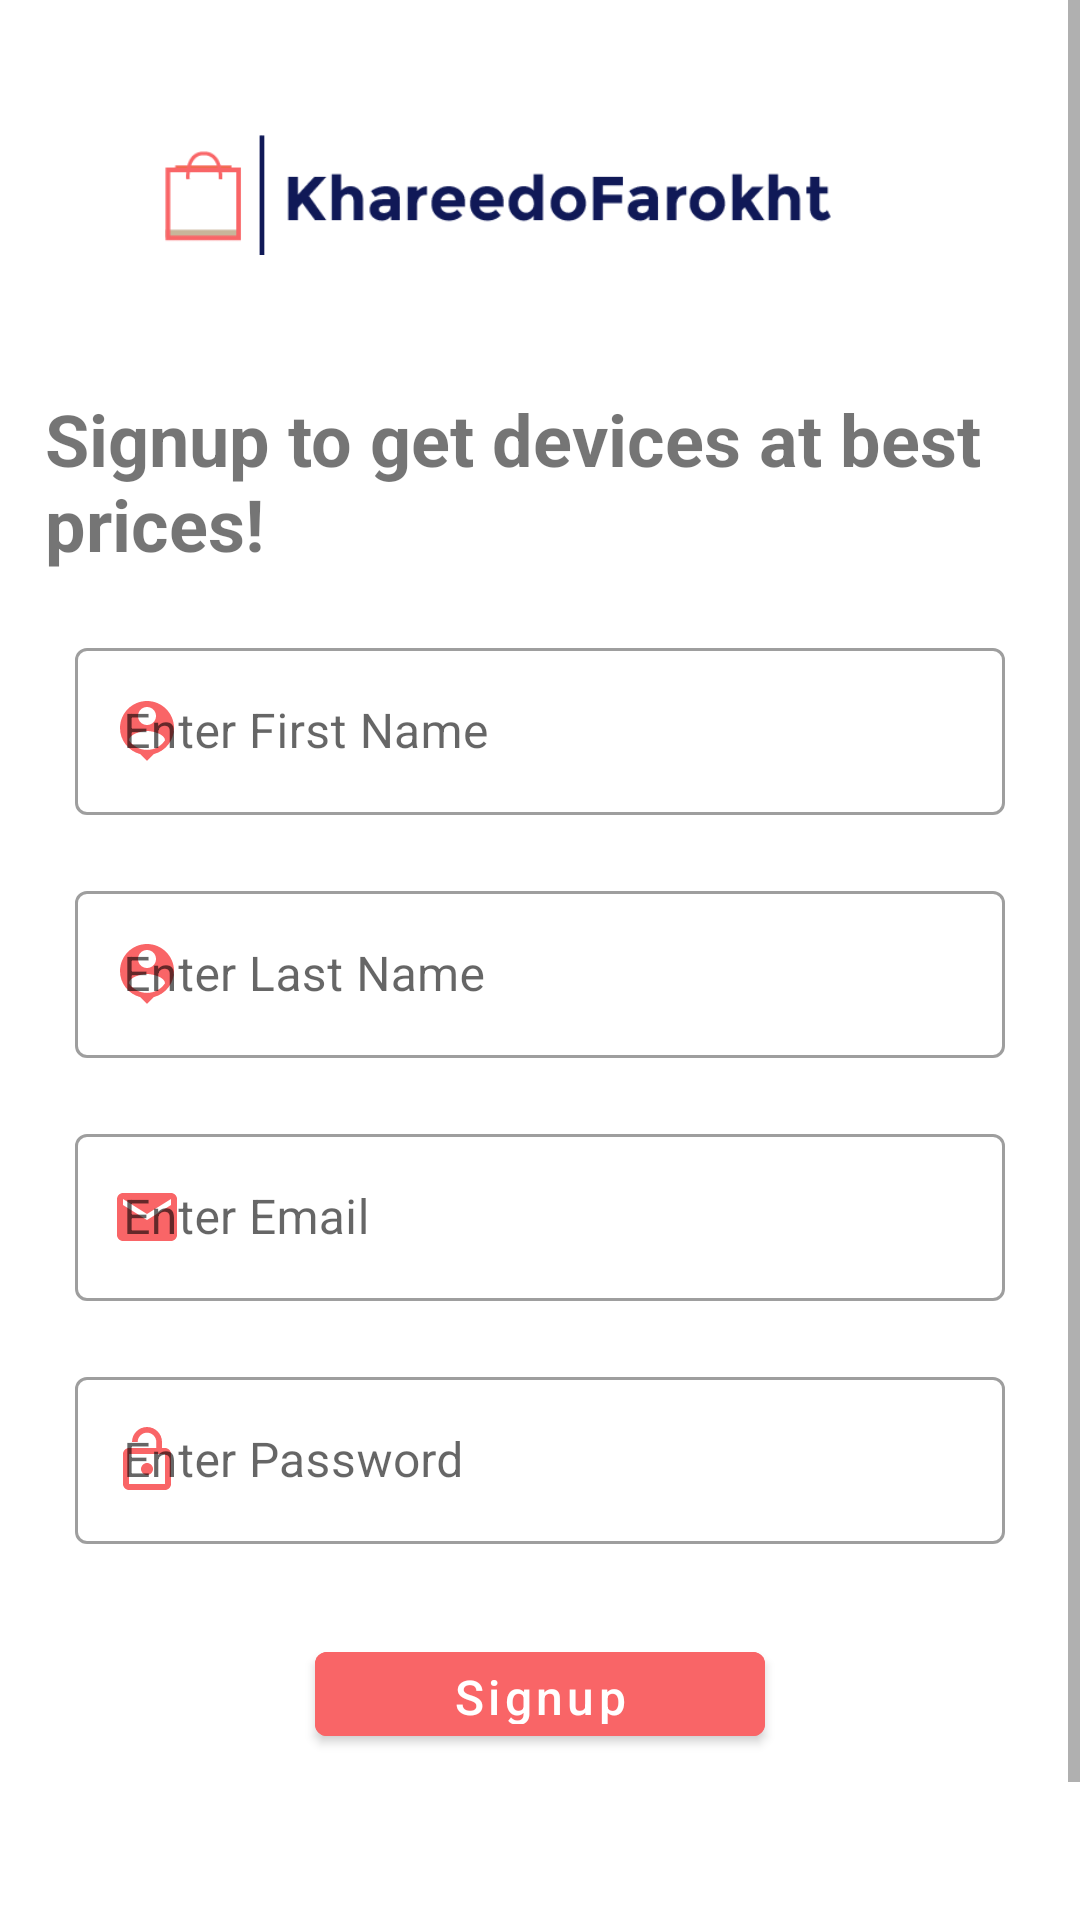

Reconstruct the res/layout file that produces this screen, plus the resources it refers to.
<!-- AndroidManifest.xml: application theme Theme.KD -->
<!-- res/layout/activity_signup.xml -->
<?xml version="1.0" encoding="utf-8"?>
<ScrollView xmlns:android="http://schemas.android.com/apk/res/android"
    xmlns:app="http://schemas.android.com/apk/res-auto"
    xmlns:tools="http://schemas.android.com/tools"
    android:layout_width="match_parent"
    android:layout_height="match_parent"
    tools:context=".Signup">

    <LinearLayout
        android:layout_width="match_parent"
        android:layout_height="match_parent"
        android:orientation="vertical"
        android:padding="15dp">
        <ImageView
            android:layout_width="250dp"
            android:layout_height="100dp"
            android:src="@drawable/pink"
            android:layout_gravity="center"/>
        <TextView
            android:layout_width="wrap_content"
            android:layout_height="wrap_content"
            android:text="Signup to get devices at best prices!"
            android:layout_marginTop="15dp"
            android:layout_marginBottom="10dp"
            android:textSize="24sp"
            android:textStyle="bold" />

        <com.google.android.material.textfield.TextInputLayout
            android:layout_margin="10dp"
            android:layout_width="match_parent"
            android:id="@+id/first_name"
            android:layout_height="wrap_content"
            style="@style/Widget.MaterialComponents.TextInputLayout.OutlinedBox"
            app:startIconDrawable="@drawable/user"
            app:startIconTint="@color/pink"
            android:hint="Enter First Name"
            android:textSize="20dp"
            android:inputType="text">
            <com.google.android.material.textfield.TextInputEditText
                android:layout_width="match_parent"
                android:layout_height="match_parent"/>
        </com.google.android.material.textfield.TextInputLayout>

        <com.google.android.material.textfield.TextInputLayout
            android:layout_margin="10dp"
            android:layout_width="match_parent"
            android:layout_height="wrap_content"
            android:id="@+id/last_name"
            app:startIconDrawable="@drawable/user"
            app:startIconTint="@color/pink"
            android:hint="Enter Last Name"
            android:textSize="20dp"
            style="@style/Widget.MaterialComponents.TextInputLayout.OutlinedBox"
            android:inputType="textPassword">
            <com.google.android.material.textfield.TextInputEditText
                android:layout_width="match_parent"
                android:layout_height="match_parent"/>
        </com.google.android.material.textfield.TextInputLayout>

        <com.google.android.material.textfield.TextInputLayout
            android:layout_margin="10dp"
            android:layout_width="match_parent"
            android:id="@+id/email"
            android:layout_height="wrap_content"
            app:startIconTint="@color/pink"
            android:hint="Enter Email"
            android:textSize="20dp"
            app:startIconDrawable="@drawable/email"
            style="@style/Widget.MaterialComponents.TextInputLayout.OutlinedBox"
            android:inputType="textEmailAddress">
            <com.google.android.material.textfield.TextInputEditText
                android:layout_width="match_parent"
                android:layout_height="match_parent"/>
        </com.google.android.material.textfield.TextInputLayout>

        <com.google.android.material.textfield.TextInputLayout
            android:layout_margin="10dp"
            android:layout_width="match_parent"
            android:layout_height="wrap_content"
            android:id="@+id/password"
            app:startIconTint="@color/pink"
            android:hint="Enter Password"
            android:textSize="20dp"
            app:startIconDrawable="@drawable/password"
            style="@style/Widget.MaterialComponents.TextInputLayout.OutlinedBox">
            <com.google.android.material.textfield.TextInputEditText
                android:layout_width="match_parent"
                android:layout_height="match_parent"
                android:inputType="textPassword"
                />
        </com.google.android.material.textfield.TextInputLayout>

        <com.google.android.material.button.MaterialButton
            android:text="Signup"
            android:textAllCaps="false"
            android:layout_width="150dp"
            android:layout_height="40dp"
            android:id="@+id/call_main_activity"
            android:layout_marginTop="20dp"
            android:backgroundTint="@color/pink"
            android:layout_gravity="center"
            android:textSize="16sp"
            android:textColor="@color/white"/>

        <LinearLayout
            android:layout_width="250dp"
            android:layout_height="40dp"
            android:orientation="horizontal"
            android:layout_gravity="center"
            android:layout_marginTop="50dp">
            <TextView
                android:layout_width="0dp"
                android:layout_height="match_parent"
                android:text="Already have an account?"
                android:textSize="16dp"
                android:gravity="center"
                android:layout_weight="3"/>
            <com.google.android.material.button.MaterialButton
                android:layout_width="0dp"
                android:layout_height="match_parent"
                android:id="@+id/login"
                android:text="Login"
                android:layout_weight="1"
                style="@style/Widget.MaterialComponents.Button.TextButton"
                android:textAllCaps="false" />

        </LinearLayout>
    </LinearLayout>
</ScrollView>
<!-- resources referenced by this layout -->
<resources>
  <color name="pink">#F96567</color>
  <color name="white">#FFFFFFFF</color>
  <!-- drawable email (drawable-v24) -->
  <vector xmlns:android="http://schemas.android.com/apk/res/android"
      android:width="24dp"
      android:height="24dp"
      android:viewportWidth="24"
      android:viewportHeight="24">
    <path
        android:fillColor="@color/pink"
        android:pathData="M20,4L4,4c-1.1,0 -1.99,0.9 -1.99,2L2,18c0,1.1 0.9,2 2,2h16c1.1,0 2,-0.9 2,-2L22,6c0,-1.1 -0.9,-2 -2,-2zM20,8l-8,5 -8,-5L4,6l8,5 8,-5v2z"/>
  </vector>
  <!-- drawable password (drawable-v24) -->
  <vector xmlns:android="http://schemas.android.com/apk/res/android"
      android:width="24dp"
      android:height="24dp"
      android:viewportWidth="24"
      android:viewportHeight="24">
    <path
        android:fillColor="@color/pink"
        android:pathData="M12,17c1.1,0 2,-0.9 2,-2s-0.9,-2 -2,-2 -2,0.9 -2,2 0.9,2 2,2zM18,8h-1L17,6c0,-2.76 -2.24,-5 -5,-5S7,3.24 7,6h1.9c0,-1.71 1.39,-3.1 3.1,-3.1 1.71,0 3.1,1.39 3.1,3.1v2L6,8c-1.1,0 -2,0.9 -2,2v10c0,1.1 0.9,2 2,2h12c1.1,0 2,-0.9 2,-2L20,10c0,-1.1 -0.9,-2 -2,-2zM18,20L6,20L6,10h12v10z"/>
  </vector>
  <!-- drawable pink: png bitmap (drawable-v24, 4389 bytes) -->
  <!-- drawable user (drawable-v24) -->
  <vector xmlns:android="http://schemas.android.com/apk/res/android"
      android:width="24dp"
      android:height="24dp"
      android:viewportWidth="24"
      android:viewportHeight="24">
    <path
        android:fillColor="@color/pink"
        android:pathData="M12,2c-4.97,0 -9,4.03 -9,9 0,4.17 2.84,7.67 6.69,8.69L12,22l2.31,-2.31C18.16,18.67 21,15.17 21,11c0,-4.97 -4.03,-9 -9,-9zM12,4c1.66,0 3,1.34 3,3s-1.34,3 -3,3 -3,-1.34 -3,-3 1.34,-3 3,-3zM12,18.3c-2.5,0 -4.71,-1.28 -6,-3.22 0.03,-1.99 4,-3.08 6,-3.08 1.99,0 5.97,1.09 6,3.08 -1.29,1.94 -3.5,3.22 -6,3.22z"/>
  </vector>
  <style name="Theme.KD" parent="Theme.MaterialComponents.DayNight.NoActionBar">
          
          <item name="colorPrimary">@color/purple_500</item>
          <item name="colorPrimaryVariant">@color/purple_700</item>
          <item name="colorOnPrimary">@color/white</item>
          
          <item name="colorSecondary">@color/teal_200</item>
          <item name="colorSecondaryVariant">@color/teal_700</item>
          <item name="colorOnSecondary">@color/black</item>
          
          <item name="android:statusBarColor" tools:targetApi="l">?attr/colorPrimaryVariant</item>
          
      </style>
  <color name="purple_500">#FF6200EE</color>
  <color name="purple_700">#FF3700B3</color>
  <color name="teal_200">#FF03DAC5</color>
  <color name="teal_700">#FF018786</color>
  <color name="black">#FF000000</color>
</resources>
